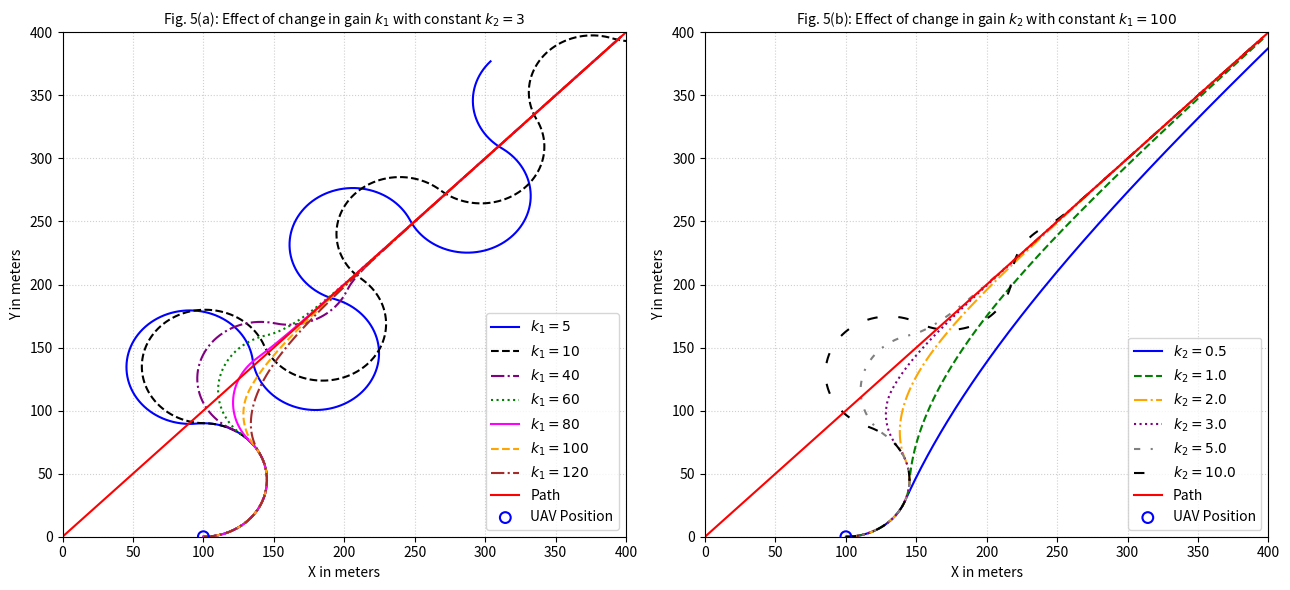
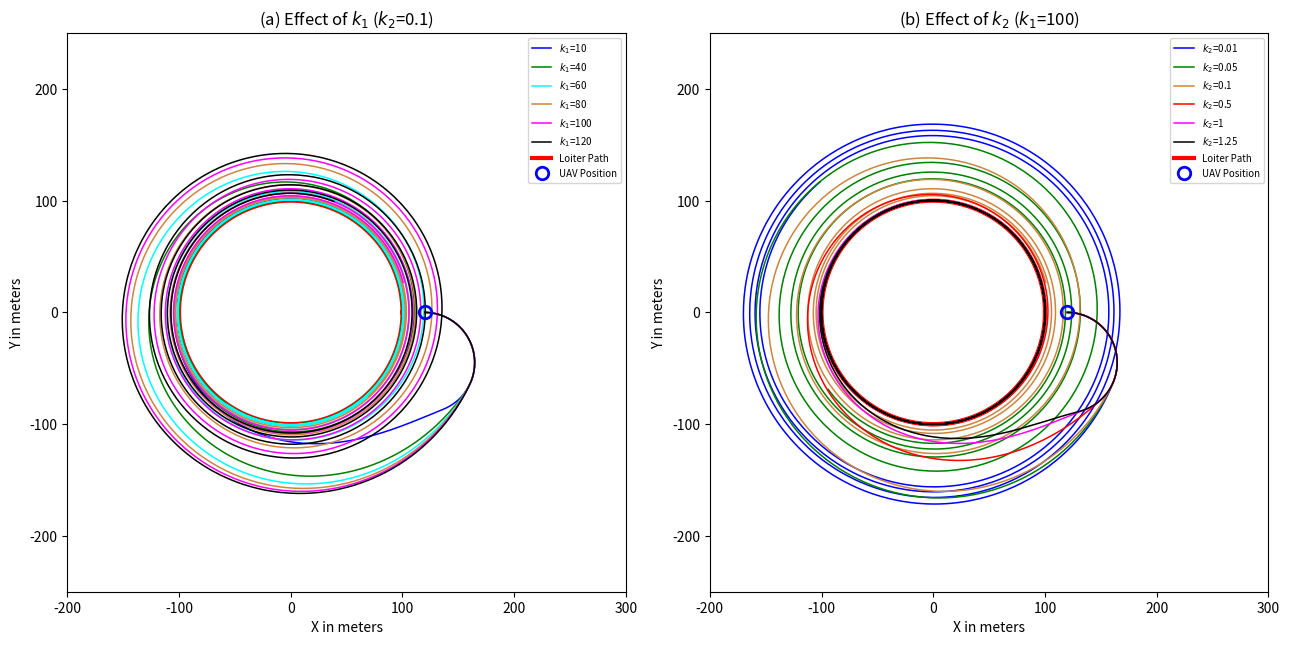

Source code (Python) for these figures, in order:
# -*- coding: utf-8 -*-
"""PLOS.ipynb

Automatically generated by Colab.

Original file is located at
    https://colab.research.google.com/drive/1fC8YKBE3zzi2g0dAp43-APKMPN76OgzB
"""

import numpy as np
import matplotlib.pyplot as plt

# --- UAV Kinematic Constraints & Constants (Section II) ---
va = 15.0          # Airspeed (m/s)
Rmin = 45.0        # Minimum Turning Radius (m)
wmax = va / Rmin   # Max Turning Rate Limit (rad/s)
dt = 0.02          # Fixed time step size (s)
t_max = 65.0       # Max execution simulation window (s)
steps = int(t_max / dt)

def simulate_plos_exact(k1, k2):
    # Defining path segment from W_i=(0,0) to W_i+1=(400,400)
    W_i = np.array([0.0, 0.0])
    W_next = np.array([400.0, 400.0])

    # Path line-of-sight angle (theta = 45 degrees = pi/4)
    theta = np.arctan2(W_next[1] - W_i[1], W_next[0] - W_i[0])

    # Initial state setup from Figure 5: Location=(100,0), Heading=0.0 rad
    x, y = 100.0, 0.0
    psi = 0.0

    x_hist, y_hist = [x], [y]

    for _ in range(steps):
        # Calculate components relative to the line origin
        Ru = np.hypot(x - W_i[0], y - W_i[1])
        theta_u = np.arctan2(y - W_i[1], x - W_i[0])

        # Exact cross-track error distance (d)
        d = Ru * np.sin(theta - theta_u)

        # Pure pursuit line orientation tracking
        error_pursuit = np.arctan2(np.sin(theta - psi), np.cos(theta - psi))

        # Combined PLOS guidance law yielding the steering rate command
        u = k1 * error_pursuit + k2 * d

        # Saturation checks for physical turn limits
        u = np.clip(u, -wmax, wmax)

        # System kinematics integration
        x += va * np.cos(psi) * dt
        y += va * np.sin(psi) * dt
        psi += u * dt

        x_hist.append(x)
        y_hist.append(y)

        # Terminate cleanly only when close to final waypoint marker
        if np.hypot(W_next[0] - x, W_next[1] - y) < 5.0:
            break

    return np.array(x_hist), np.array(y_hist)

# =============================================================================
# ERROR ANALYSIS METRICS HELPER FUNCTIONS
# =============================================================================
def calculate_settling_time(xte_array, threshold, time_step=dt):
    """Finds the time when XTE drops below a threshold and remains there permanently."""
    above_threshold_indices = np.where(xte_array >= threshold)[0]
    if len(above_threshold_indices) == 0:
        return 0.0  # Already settled below the threshold at step 0

    last_above_index = above_threshold_indices[-1]
    # If the last index above threshold is the final element, it never permanently settled
    if last_above_index == len(xte_array) - 1:
        return None

    return (last_above_index + 1) * time_step

def compute_plos_errors(xs, ys):
    """Calculates spatial tracking errors relative to a perfect 45-degree line diagonal (y = x)"""
    xte = np.abs(xs - ys) / np.sqrt(2)
    mean_xte = np.mean(xte)
    max_xte = np.max(xte)
    rmse = np.sqrt(np.mean(xte**2))
    final_xte = xte[-1]
    ts_5m = calculate_settling_time(xte, threshold=5.0)
    ts_2m = calculate_settling_time(xte, threshold=2.0)
    return mean_xte, max_xte, rmse, final_xte, ts_5m, ts_2m

# --- Plot Architecture Layout Design ---
plt.figure(figsize=(13, 6))

print("=" * 115)
print(f"{'PROPORTIONAL LINE-OF-SIGHT (PLOS) GUIDANCE LAW PERFORMANCE DASHBOARD':^115}")
print("=" * 115)

# =============================================================================
# FIGURE 5(a): Varying Gain k1 (Constant k2 = 3)
# =============================================================================
plt.subplot(1, 2, 1)
k1_vals = [5, 10, 40, 60, 80, 100, 120]
colors_a = ['blue', 'black', 'purple', 'green', 'magenta', 'orange', 'brown']
styles_a = ['-', '--', '-.', ':', '-', '--', '-.']

print("\n--- [A] PLOS STRAIGHT LINE PERFORMANCE (VARYING PURSUIT GAIN k1) ---")
header = f"{'Config':<12} | {'Mean XTE':<10} | {'Max XTE':<10} | {'RMSE':<10} | {'Final XTE':<11} | {'Settle Time (5m)':<17} | {'Settle Time (2m)':<17}"
print(header)
print("-" * 115)

for k1, col, sty in zip(k1_vals, colors_a, styles_a):
    x_t, y_t = simulate_plos_exact(k1=k1, k2=3.0)

    # Calculate performance metrics on the generated dataset
    mean_xte, max_xte, rmse, final_xte, ts_5m, ts_2m = compute_plos_errors(x_t, y_t)
    str_ts_5m = f"{ts_5m:.2f} s" if ts_5m is not None else "DNC"
    str_ts_2m = f"{ts_2m:.2f} s" if ts_2m is not None else "DNC"
    print(f"k1 = {k1:<9} | {mean_xte:8.3f}m | {max_xte:8.3f}m | {rmse:8.3f}m | {final_xte:9.3f}m | {str_ts_5m:<17} | {str_ts_2m:<17}")

    plt.plot(x_t, y_t, label=f'$k_1 = {k1}$', color=col, linestyle=sty, linewidth=1.5)

plt.plot([0, 400], [0, 400], 'r-', linewidth=1.5, label='Path')
plt.scatter([100], [0], facecolors='none', edgecolors='blue', s=60, linewidths=1.5, label='UAV Position', zorder=5)
plt.title('Fig. 5(a): Effect of change in gain $k_1$ with constant $k_2 = 3$', fontsize=10)
plt.xlabel('X in meters')
plt.ylabel('Y in meters')
plt.xlim(0, 400)
plt.ylim(0, 400)
plt.grid(True, which='both', linestyle=':', alpha=0.6)
plt.legend(loc='lower right')

# =============================================================================
# FIGURE 5(b): Varying Gain k2 (Constant k1 = 100)
# =============================================================================
plt.subplot(1, 2, 2)
k2_vals = [0.5, 1.0, 2.0, 3.0, 5.0, 10.0]
colors_b = ['blue', 'green', 'orange', 'purple', 'gray', 'black']
styles_b = ['-', '--', '-.', ':', (0, (3, 5, 1, 5)), (0, (5, 10))]

print("\n--- [B] PLOS STRAIGHT LINE PERFORMANCE (VARYING CROSS-TRACK GAIN k2) ---")
print(header)
print("-" * 115)

for k2, col, sty in zip(k2_vals, colors_b, styles_b):
    x_t, y_t = simulate_plos_exact(k1=100.0, k2=k2)

    # Calculate performance metrics on the generated dataset
    mean_xte, max_xte, rmse, final_xte, ts_5m, ts_2m = compute_plos_errors(x_t, y_t)
    str_ts_5m = f"{ts_5m:.2f} s" if ts_5m is not None else "DNC"
    str_ts_2m = f"{ts_2m:.2f} s" if ts_2m is not None else "DNC"
    print(f"k2 = {k2:<9} | {mean_xte:8.3f}m | {max_xte:8.3f}m | {rmse:8.3f}m | {final_xte:9.3f}m | {str_ts_5m:<17} | {str_ts_2m:<17}")

    plt.plot(x_t, y_t, label=f'$k_2 = {k2}$', color=col, linestyle=sty, linewidth=1.5)

plt.plot([0, 400], [0, 400], 'r-', linewidth=1.5, label='Path')
plt.scatter([100], [0], facecolors='none', edgecolors='blue', s=60, linewidths=1.5, label='UAV Position', zorder=5)
plt.title('Fig. 5(b): Effect of change in gain $k_2$ with constant $k_1 = 100$', fontsize=10)
plt.xlabel('X in meters')
plt.ylabel('Y in meters')
plt.xlim(0, 400)
plt.ylim(0, 400)
plt.grid(True, which='both', linestyle=':', alpha=0.6)
plt.legend(loc='lower right')

print("\n" + "=" * 115)

plt.tight_layout()
plt.show()

# Commented out IPython magic to ensure Python compatibility.
import numpy as np
import matplotlib.pyplot as plt
# %matplotlib inline

# ---------------- UAV / loiter parameters (pixel-calibrated from the PDF) ----------------
va = 15.0                    # airspeed, m/s
R_min = 45.0                 # min turning radius, m
omega_max = va / R_min       # max turn rate, rad/s

O = np.array([0.0, 0.0])     # loiter center
r = 100.0                    # loiter radius, m

p0 = np.array([120.0, 0.0])  # UAV start position (pixel-extracted marker location)
psi0 = 0.0                    # initial heading — facing AWAY from the loiter center
LOITER_DIR = -1               # loiter direction: -1 = CW, +1 = CCW

dt = 0.05
T = 250.0   # long enough for every k1/k2 value to fully converge onto the circle

def wrap(angle):
    return np.arctan2(np.sin(angle), np.cos(angle))

def simulate_plos_loiter(k1, k2, dir_=LOITER_DIR):
    """
    PLOS combined guidance law, adapted to loiter geometry:
      d       = ||O - p|| - r                      (cross-track error)
      theta   = atan2(y-yl, x-xl)                   (radial bearing to loiter center)
      theta_p = theta + dir*(pi/2)                  (tangential reference heading)
      u       = k1*(theta_p - psi) + k2*d*dir        (turn-rate command)
      u       = clip(u, -omega_max, omega_max)
    """
    x, y, psi = p0[0], p0[1], psi0
    xs, ys = [x], [y]
    for _ in range(int(T / dt)):
        theta = np.arctan2(y - O[1], x - O[0])
        theta_p = theta + dir_ * (np.pi / 2)
        d = np.hypot(x - O[0], y - O[1]) - r

        u = k1 * wrap(theta_p - psi) + k2 * d * dir_
        u = np.clip(u, -omega_max, omega_max)

        psi += u * dt
        x += va * np.cos(psi) * dt
        y += va * np.sin(psi) * dt
        xs.append(x); ys.append(y)
    return np.array(xs), np.array(ys)

# =============================================================================
# ERROR ANALYSIS METRICS HELPER FUNCTIONS
# =============================================================================
def calculate_settling_time(xte_array, threshold, time_step=dt):
    """Finds the time when XTE drops below a threshold and remains there permanently."""
    above_threshold_indices = np.where(xte_array >= threshold)[0]
    if len(above_threshold_indices) == 0:
        return 0.0  # Already settled below the threshold at step 0

    last_above_index = above_threshold_indices[-1]
    # If the last index above threshold is the final element, it never permanently settled
    if last_above_index == len(xte_array) - 1:
        return None

    return (last_above_index + 1) * time_step

def compute_loiter_errors(xs, ys, center=O, radius=r):
    """Calculates spatial tracking errors relative to the circular orbit track"""
    radial_distances = np.hypot(xs - center[0], ys - center[1])
    xte = np.abs(radial_distances - radius)
    mean_xte = np.mean(xte)
    max_xte = np.max(xte)
    rmse = np.sqrt(np.mean(xte**2))
    final_xte = xte[-1]
    ts_5m = calculate_settling_time(xte, threshold=5.0)
    ts_2m = calculate_settling_time(xte, threshold=2.0)
    return mean_xte, max_xte, rmse, final_xte, ts_5m, ts_2m

# --- Layout Initialization ---
fig, axs = plt.subplots(1, 2, figsize=(13, 6.5))
th = np.linspace(0, 2*np.pi, 200)

print("=" * 115)
print(f"{'PROPORTIONAL LINE-OF-SIGHT (PLOS) LOITER PATH FOLLOWING PERFORMANCE DASHBOARD':^115}")
print("=" * 115)

# ---------------- Panel (a): vary k1, k2=0.1 fixed ----------------
k1_values = [10, 40, 60, 80, 100, 120]
colors_a = ['blue', 'green', 'cyan', 'peru', 'magenta', 'black']

print("\n--- [A] PLOS LOITER PERFORMANCE (VARYING PURSUIT GAIN k1, k2=0.1) ---")
header = f"{'Config':<12} | {'Mean XTE':<10} | {'Max XTE':<10} | {'RMSE':<10} | {'Final XTE':<11} | {'Settle Time (5m)':<17} | {'Settle Time (2m)':<17}"
print(header)
print("-" * 115)

for k1, c in zip(k1_values, colors_a):
    xs, ys = simulate_plos_loiter(k1, k2=0.1)

    # Calculate performance metrics on the generated dataset
    mean_xte, max_xte, rmse, final_xte, ts_5m, ts_2m = compute_loiter_errors(xs, ys)
    str_ts_5m = f"{ts_5m:.2f} s" if ts_5m is not None else "DNC"
    str_ts_2m = f"{ts_2m:.2f} s" if ts_2m is not None else "DNC"
    print(f"k1 = {k1:<9} | {mean_xte:8.3f}m | {max_xte:8.3f}m | {rmse:8.3f}m | {final_xte:9.3f}m | {str_ts_5m:<17} | {str_ts_2m:<17}")

    axs[0].plot(xs, ys, color=c, linewidth=1.1, label=f'$k_1$={k1}')

axs[0].plot(O[0]+r*np.cos(th), O[1]+r*np.sin(th), 'r-', linewidth=3, label='Loiter Path', zorder=0)
axs[0].plot(p0[0], p0[1], 'o', mfc='none', mec='blue', mew=2, ms=9, label='UAV Position')
axs[0].set_xlim(-200, 300); axs[0].set_ylim(-250, 250); axs[0].set_aspect('equal')
axs[0].set_xlabel('X in meters'); axs[0].set_ylabel('Y in meters')
axs[0].legend(fontsize=7); axs[0].set_title('(a) Effect of $k_1$ ($k_2$=0.1)')

# ---------------- Panel (b): vary k2, k1=100 fixed ----------------
k2_values = [0.01, 0.05, 0.1, 0.5, 1, 1.25]
colors_b = ['blue', 'green', 'peru', 'red', 'magenta', 'black']

print("\n--- [B] PLOS LOITER PERFORMANCE (VARYING CROSS-TRACK GAIN k2, k1=100) ---")
print(header)
print("-" * 115)

for k2, c in zip(k2_values, colors_b):
    xs, ys = simulate_plos_loiter(k1=100, k2=k2)

    # Calculate performance metrics on the generated dataset
    mean_xte, max_xte, rmse, final_xte, ts_5m, ts_2m = compute_loiter_errors(xs, ys)
    str_ts_5m = f"{ts_5m:.2f} s" if ts_5m is not None else "DNC"
    str_ts_2m = f"{ts_2m:.2f} s" if ts_2m is not None else "DNC"
    print(f"k2 = {k2:<9} | {mean_xte:8.3f}m | {max_xte:8.3f}m | {rmse:8.3f}m | {final_xte:9.3f}m | {str_ts_5m:<17} | {str_ts_2m:<17}")

    axs[1].plot(xs, ys, color=c, linewidth=1.1, label=f'$k_2$={k2}')

axs[1].plot(O[0]+r*np.cos(th), O[1]+r*np.sin(th), 'r-', linewidth=3, label='Loiter Path', zorder=0)
axs[1].plot(p0[0], p0[1], 'o', mfc='none', mec='blue', mew=2, ms=9, label='UAV Position')
axs[1].set_xlim(-200, 300); axs[1].set_ylim(-250, 250); axs[1].set_aspect('equal')
axs[1].set_xlabel('X in meters'); axs[1].set_ylabel('Y in meters')
axs[1].legend(fontsize=7); axs[1].set_title('(b) Effect of $k_2$ ($k_1$=100)')

print("\n" + "=" * 115)

plt.tight_layout()
plt.show()
